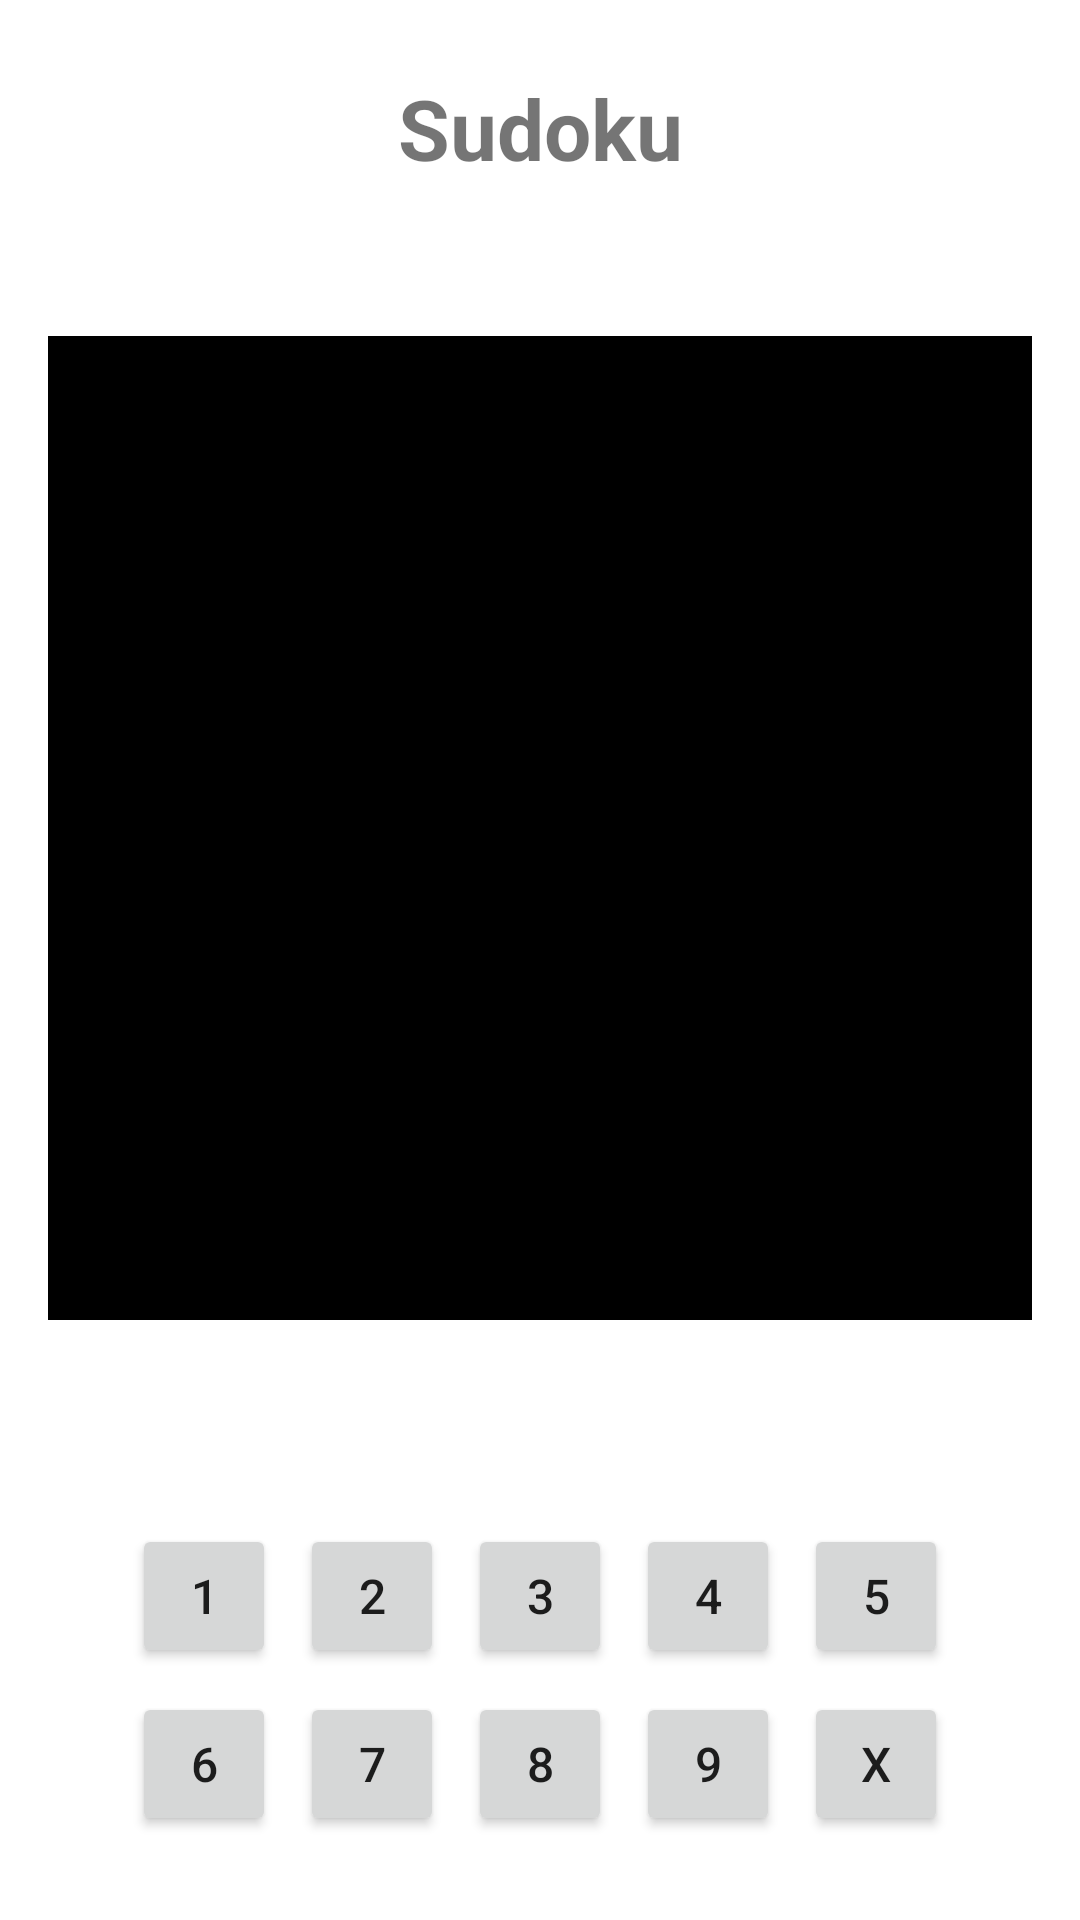

Here is an Android app screen rendered from its layout file. Give the layout XML and the strings, colors and styles it references.
<!-- AndroidManifest.xml: application theme Theme.SudokoOnline -->
<!-- res/layout/activity_single_player.xml -->
<?xml version="1.0" encoding="utf-8"?>
<androidx.constraintlayout.widget.ConstraintLayout xmlns:android="http://schemas.android.com/apk/res/android"
    xmlns:app="http://schemas.android.com/apk/res-auto"
    xmlns:tools="http://schemas.android.com/tools"
    android:id="@+id/main"
    android:layout_width="match_parent"
    android:layout_height="match_parent"
    tools:context=".SinglePlayer">

    <TextView
        android:id="@+id/titleTextView"
        android:layout_width="wrap_content"
        android:layout_height="wrap_content"
        android:layout_marginTop="24dp"
        android:text="Sudoku"
        android:textSize="28sp"
        android:textStyle="bold"
        app:layout_constraintTop_toTopOf="parent"
        app:layout_constraintStart_toStartOf="parent"
        app:layout_constraintEnd_toEndOf="parent" />

    <GridLayout
        android:id="@+id/sudokuGrid"
        android:layout_width="0dp"
        android:layout_height="0dp"
        android:layout_marginStart="16dp"
        android:layout_marginTop="24dp"
        android:layout_marginEnd="16dp"
        android:layout_marginBottom="24dp"
        android:background="@android:color/black"
        android:columnCount="9"
        android:rowCount="9"
        android:padding="1dp"
        app:layout_constraintDimensionRatio="1:1"
        app:layout_constraintEnd_toEndOf="parent"
        app:layout_constraintStart_toStartOf="parent"
        app:layout_constraintTop_toBottomOf="@+id/titleTextView"
        app:layout_constraintBottom_toTopOf="@+id/numberInputLayout"
        app:layout_constraintVertical_chainStyle="packed"
        app:layout_constraintVertical_bias="0.4"> 


        
        <EditText style="@style/SudokuCellStyle" android:id="@+id/cell_0_0" />
        <EditText style="@style/SudokuCellStyle" android:id="@+id/cell_0_1" />
        <EditText style="@style/SudokuCellStyle" android:id="@+id/cell_0_2" />
        <EditText style="@style/SudokuCellStyle" android:id="@+id/cell_0_3" />
        <EditText style="@style/SudokuCellStyle" android:id="@+id/cell_0_4" />
        <EditText style="@style/SudokuCellStyle" android:id="@+id/cell_0_5" />
        <EditText style="@style/SudokuCellStyle" android:id="@+id/cell_0_6" />
        <EditText style="@style/SudokuCellStyle" android:id="@+id/cell_0_7" />
        <EditText style="@style/SudokuCellStyle" android:id="@+id/cell_0_8" />

        <EditText style="@style/SudokuCellStyle" android:id="@+id/cell_1_0" />
        <EditText style="@style/SudokuCellStyle" android:id="@+id/cell_1_1" />
        <EditText style="@style/SudokuCellStyle" android:id="@+id/cell_1_2" />
        <EditText style="@style/SudokuCellStyle" android:id="@+id/cell_1_3" />
        <EditText style="@style/SudokuCellStyle" android:id="@+id/cell_1_4" />
        <EditText style="@style/SudokuCellStyle" android:id="@+id/cell_1_5" />
        <EditText style="@style/SudokuCellStyle" android:id="@+id/cell_1_6" />
        <EditText style="@style/SudokuCellStyle" android:id="@+id/cell_1_7" />
        <EditText style="@style/SudokuCellStyle" android:id="@+id/cell_1_8" />

        <EditText style="@style/SudokuCellStyle" android:id="@+id/cell_2_0" />
        <EditText style="@style/SudokuCellStyle" android:id="@+id/cell_2_1" />
        <EditText style="@style/SudokuCellStyle" android:id="@+id/cell_2_2" />
        <EditText style="@style/SudokuCellStyle" android:id="@+id/cell_2_3" />
        <EditText style="@style/SudokuCellStyle" android:id="@+id/cell_2_4" />
        <EditText style="@style/SudokuCellStyle" android:id="@+id/cell_2_5" />
        <EditText style="@style/SudokuCellStyle" android:id="@+id/cell_2_6" />
        <EditText style="@style/SudokuCellStyle" android:id="@+id/cell_2_7" />
        <EditText style="@style/SudokuCellStyle" android:id="@+id/cell_2_8" />

        <EditText style="@style/SudokuCellStyle" android:id="@+id/cell_3_0" />
        <EditText style="@style/SudokuCellStyle" android:id="@+id/cell_3_1" />
        <EditText style="@style/SudokuCellStyle" android:id="@+id/cell_3_2" />
        <EditText style="@style/SudokuCellStyle" android:id="@+id/cell_3_3" />
        <EditText style="@style/SudokuCellStyle" android:id="@+id/cell_3_4" />
        <EditText style="@style/SudokuCellStyle" android:id="@+id/cell_3_5" />
        <EditText style="@style/SudokuCellStyle" android:id="@+id/cell_3_6" />
        <EditText style="@style/SudokuCellStyle" android:id="@+id/cell_3_7" />
        <EditText style="@style/SudokuCellStyle" android:id="@+id/cell_3_8" />

        <EditText style="@style/SudokuCellStyle" android:id="@+id/cell_4_0" />
        <EditText style="@style/SudokuCellStyle" android:id="@+id/cell_4_1" />
        <EditText style="@style/SudokuCellStyle" android:id="@+id/cell_4_2" />
        <EditText style="@style/SudokuCellStyle" android:id="@+id/cell_4_3" />
        <EditText style="@style/SudokuCellStyle" android:id="@+id/cell_4_4" />
        <EditText style="@style/SudokuCellStyle" android:id="@+id/cell_4_5" />
        <EditText style="@style/SudokuCellStyle" android:id="@+id/cell_4_6" />
        <EditText style="@style/SudokuCellStyle" android:id="@+id/cell_4_7" />
        <EditText style="@style/SudokuCellStyle" android:id="@+id/cell_4_8" />

        <EditText style="@style/SudokuCellStyle" android:id="@+id/cell_5_0" />
        <EditText style="@style/SudokuCellStyle" android:id="@+id/cell_5_1" />
        <EditText style="@style/SudokuCellStyle" android:id="@+id/cell_5_2" />
        <EditText style="@style/SudokuCellStyle" android:id="@+id/cell_5_3" />
        <EditText style="@style/SudokuCellStyle" android:id="@+id/cell_5_4" />
        <EditText style="@style/SudokuCellStyle" android:id="@+id/cell_5_5" />
        <EditText style="@style/SudokuCellStyle" android:id="@+id/cell_5_6" />
        <EditText style="@style/SudokuCellStyle" android:id="@+id/cell_5_7" />
        <EditText style="@style/SudokuCellStyle" android:id="@+id/cell_5_8" />

        <EditText style="@style/SudokuCellStyle" android:id="@+id/cell_6_0" />
        <EditText style="@style/SudokuCellStyle" android:id="@+id/cell_6_1" />
        <EditText style="@style/SudokuCellStyle" android:id="@+id/cell_6_2" />
        <EditText style="@style/SudokuCellStyle" android:id="@+id/cell_6_3" />
        <EditText style="@style/SudokuCellStyle" android:id="@+id/cell_6_4" />
        <EditText style="@style/SudokuCellStyle" android:id="@+id/cell_6_5" />
        <EditText style="@style/SudokuCellStyle" android:id="@+id/cell_6_6" />
        <EditText style="@style/SudokuCellStyle" android:id="@+id/cell_6_7" />
        <EditText style="@style/SudokuCellStyle" android:id="@+id/cell_6_8" />

        <EditText style="@style/SudokuCellStyle" android:id="@+id/cell_7_0" />
        <EditText style="@style/SudokuCellStyle" android:id="@+id/cell_7_1" />
        <EditText style="@style/SudokuCellStyle" android:id="@+id/cell_7_2" />
        <EditText style="@style/SudokuCellStyle" android:id="@+id/cell_7_3" />
        <EditText style="@style/SudokuCellStyle" android:id="@+id/cell_7_4" />
        <EditText style="@style/SudokuCellStyle" android:id="@+id/cell_7_5" />
        <EditText style="@style/SudokuCellStyle" android:id="@+id/cell_7_6" />
        <EditText style="@style/SudokuCellStyle" android:id="@+id/cell_7_7" />
        <EditText style="@style/SudokuCellStyle" android:id="@+id/cell_7_8" />

        <EditText style="@style/SudokuCellStyle" android:id="@+id/cell_8_0" />
        <EditText style="@style/SudokuCellStyle" android:id="@+id/cell_8_1" />
        <EditText style="@style/SudokuCellStyle" android:id="@+id/cell_8_2" />
        <EditText style="@style/SudokuCellStyle" android:id="@+id/cell_8_3" />
        <EditText style="@style/SudokuCellStyle" android:id="@+id/cell_8_4" />
        <EditText style="@style/SudokuCellStyle" android:id="@+id/cell_8_5" />
        <EditText style="@style/SudokuCellStyle" android:id="@+id/cell_8_6" />
        <EditText style="@style/SudokuCellStyle" android:id="@+id/cell_8_7" />
        <EditText style="@style/SudokuCellStyle" android:id="@+id/cell_8_8" />

    </GridLayout>

    <LinearLayout
        android:id="@+id/numberInputLayout"
        android:layout_width="match_parent"
        android:layout_height="wrap_content"
        android:orientation="vertical"
        android:layout_marginBottom="24dp"
        android:gravity="center_horizontal"
        app:layout_constraintBottom_toBottomOf="parent"
        app:layout_constraintStart_toStartOf="parent"
        app:layout_constraintEnd_toEndOf="parent">

        <LinearLayout
            android:layout_width="wrap_content"
            android:layout_height="wrap_content"
            android:orientation="horizontal"
            android:gravity="center">
            <Button android:id="@+id/button_1" style="@style/NumberButtonStyle" android:text="1"/>
            <Button android:id="@+id/button_2" style="@style/NumberButtonStyle" android:text="2"/>
            <Button android:id="@+id/button_3" style="@style/NumberButtonStyle" android:text="3"/>
            <Button android:id="@+id/button_4" style="@style/NumberButtonStyle" android:text="4"/>
            <Button android:id="@+id/button_5" style="@style/NumberButtonStyle" android:text="5"/>
        </LinearLayout>

        <LinearLayout
            android:layout_width="wrap_content"
            android:layout_height="wrap_content"
            android:orientation="horizontal"
            android:gravity="center">
            <Button android:id="@+id/button_6" style="@style/NumberButtonStyle" android:text="6"/>
            <Button android:id="@+id/button_7" style="@style/NumberButtonStyle" android:text="7"/>
            <Button android:id="@+id/button_8" style="@style/NumberButtonStyle" android:text="8"/>
            <Button android:id="@+id/button_9" style="@style/NumberButtonStyle" android:text="9"/>
            <Button android:id="@+id/button_clear" style="@style/NumberButtonStyle" android:text="X" android:textAllCaps="false"/>
        </LinearLayout>
    </LinearLayout>

</androidx.constraintlayout.widget.ConstraintLayout>
<!-- resources referenced by this layout -->
<resources>
  <style name="NumberButtonStyle">
          <item name="android:layout_width">wrap_content</item>
          <item name="android:layout_height">wrap_content</item>
          <item name="android:minWidth">48dp</item>
          <item name="android:minHeight">48dp</item>
          <item name="android:layout_margin">4dp</item>
          <item name="android:textSize">16sp</item>
      </style>
  <style name="SudokuCellStyle">
          
          <item name="android:layout_width">0dp</item>
          <item name="android:layout_height">0dp</item>
          <item name="android:layout_columnWeight">1</item>
          <item name="android:layout_rowWeight">1</item>
          
          <item name="android:background">@drawable/cell_background_default</item>
          <item name="android:gravity">center</item>
          <item name="android:textSize">18sp</item> 
          <item name="android:inputType">none</item>
          <item name="android:textIsSelectable">false</item>
          <item name="android:padding">2dp</item>
          
      </style>
  <style name="Theme.SudokoOnline" parent="Theme.MaterialComponents.DayNight.DarkActionBar">
          
          <item name="colorPrimary">@color/myBlue</item>
          <item name="colorPrimaryVariant">@color/myDarkBlue</item>
          <item name="colorOnPrimary">@android:color/white</item>
          
          <item name="colorSecondary">@color/myAccent</item>
          <item name="colorSecondaryVariant">@color/myDarkAccent</item>
          <item name="colorOnSecondary">@android:color/black</item>
          
          <item name="android:statusBarColor" tools:targetApi="l">?attr/colorPrimaryVariant</item>
          
      </style>
  <color name="myBlue">#3F51B5</color>
  <color name="myDarkBlue">#303F9F</color>
  <color name="myAccent">#FF4081</color>
  <color name="myDarkAccent">#F50057</color>
</resources>
